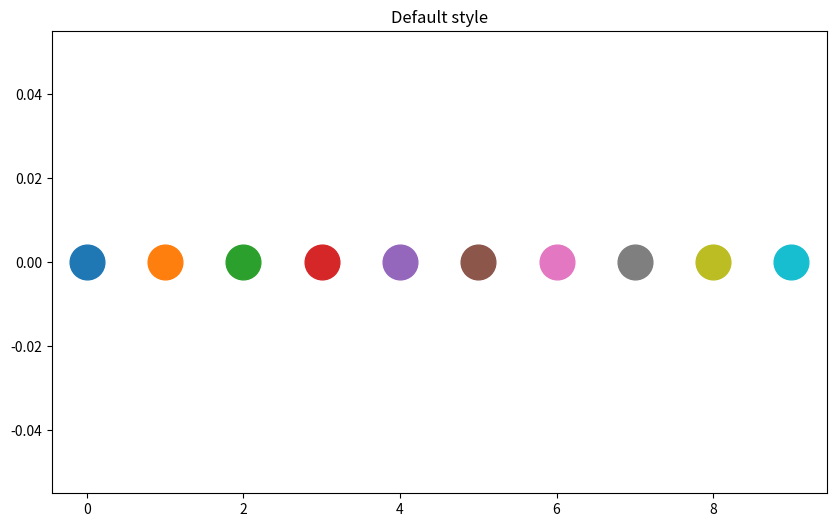

Write the Python code that produced this figure. (Note: this script raises an exception after producing the figure.)
# script to generate example images
import matplotlib.pyplot as plt

f, ax = plt.subplots(figsize=(10,6))
for i in range(10):
    ax.plot(i, 0,'.',markersize=50)

ax.set_title("Default style")
plt.savefig("../img/default_style.png", dpi=300)

plt.style.use("../styles/thesis.mplstyle")

f, ax = plt.subplots(figsize=(10,6))
for i in range(10):
    ax.plot(i, 0,'.',markersize=50)

ax.set_title("gnuplot colormap and other customizations")
plt.savefig("../img/thesis_style.png", dpi=300)
